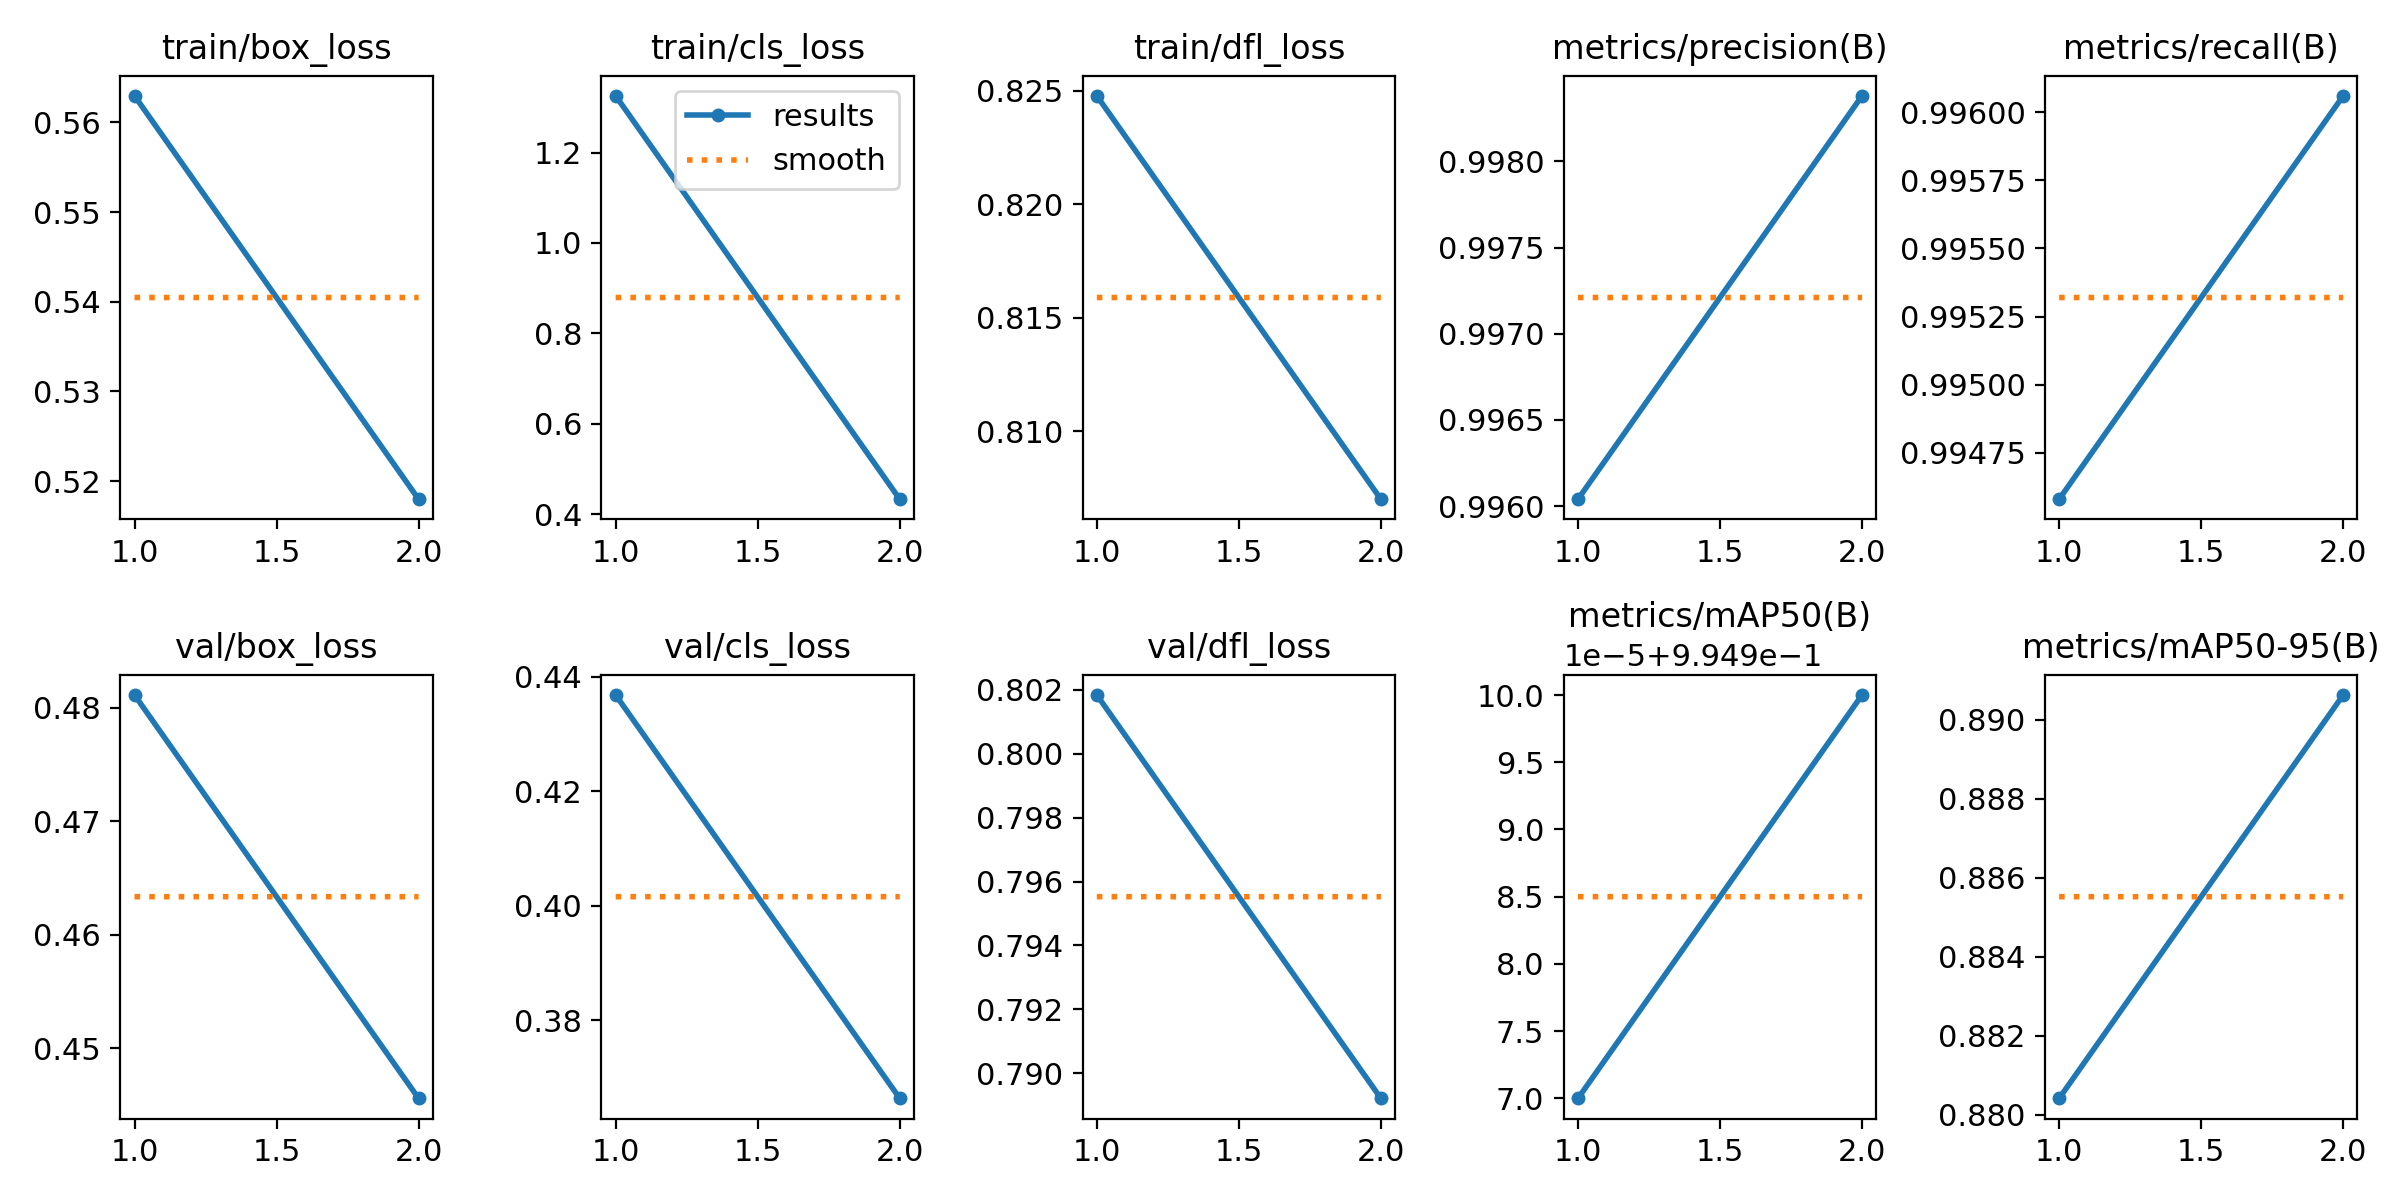

The data file committed next to this chart (first rows):
epoch, train/box_loss, train/cls_loss, train/dfl_loss, metrics/precision(B), metrics/recall(B), metrics/mAP50(B), metrics/mAP50-95(B), val/box_loss, val/cls_loss, val/dfl_loss, lr/pg0, lr/pg1, lr/pg2
1, 0.563, 1.325, 0.8248, 0.996, 0.9946, 0.995, 0.8804, 0.4811, 0.4368, 0.8018, 0.0005526, 0.0005526, 0.0005526
2, 0.518, 0.433, 0.807, 0.9984, 0.9961, 0.995, 0.8906, 0.4456, 0.3664, 0.7892, 0.0005597, 0.0005597, 0.0005597
